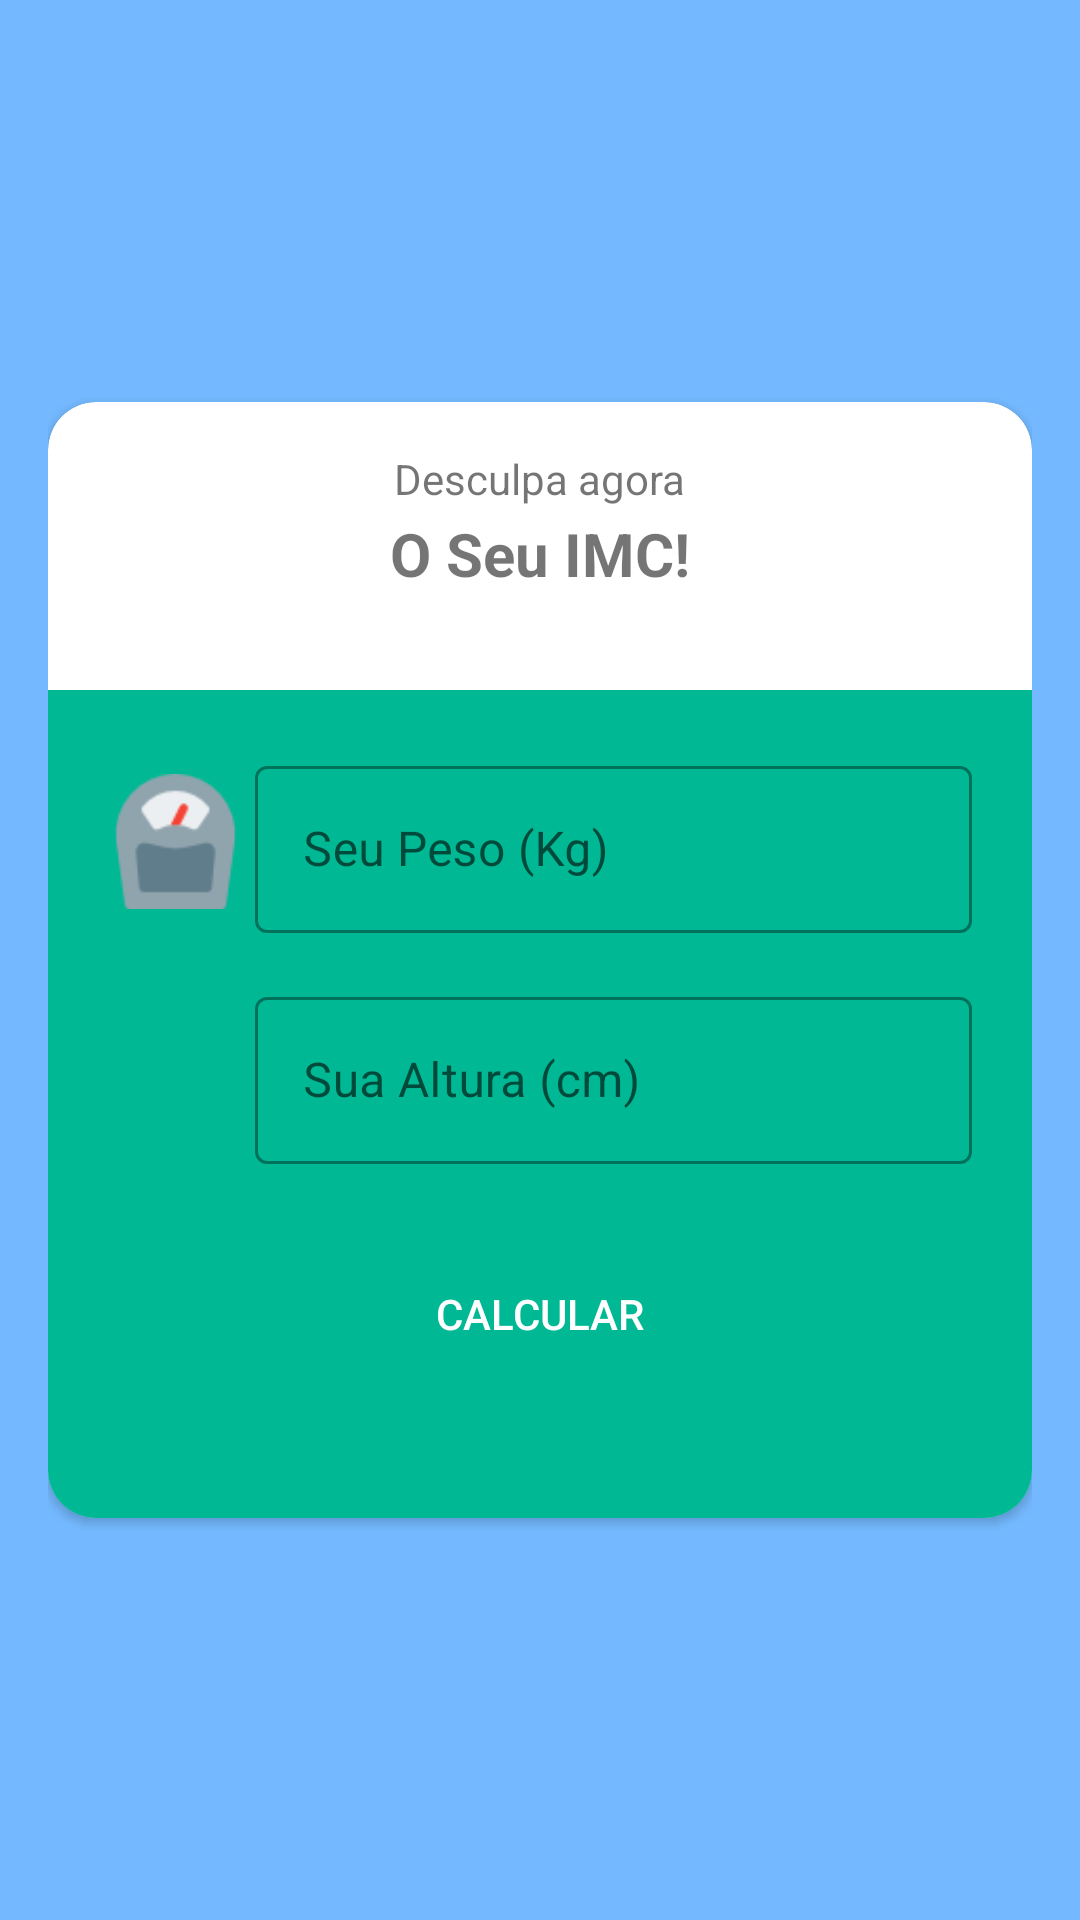

Produce the Android XML layout that renders to this screen, including the resource entries it uses.
<!-- AndroidManifest.xml: application theme Theme.IMC_Kotlin -->
<!-- res/layout/activity_i_m_c.xml -->
<?xml version="1.0" encoding="utf-8"?>
<LinearLayout xmlns:android="http://schemas.android.com/apk/res/android"
    xmlns:app="http://schemas.android.com/apk/res-auto"
    xmlns:tools="http://schemas.android.com/tools"
    android:layout_width="match_parent"
    android:layout_height="match_parent"
    android:background="@color/myBlueLight"
    android:gravity="center"
    android:orientation="vertical"
    android:padding="16dp"
    tools:context=".IMCActivity">

    <androidx.cardview.widget.CardView
        android:layout_width="match_parent"
        android:layout_height="wrap_content"
        android:elevation="16dp"
        app:cardCornerRadius="16dp">

        <LinearLayout
            android:layout_width="match_parent"
            android:layout_height="wrap_content"
            android:orientation="vertical">


            <TextView
                android:layout_width="wrap_content"
                android:layout_height="wrap_content"
                android:layout_gravity="center_horizontal"
                android:layout_marginTop="16dp"
                android:text="Desculpa agora"
                android:textSize="14dp" />

            <TextView
                android:layout_width="wrap_content"
                android:layout_height="wrap_content"
                android:layout_gravity="center_horizontal"
                android:layout_marginTop="2dp"
                android:text="O Seu IMC!"
                android:textSize="20dp"
                android:textStyle="bold" />

            <LinearLayout
                android:layout_marginTop="32dp"
                android:layout_width="match_parent"
                android:layout_height="wrap_content"
                android:background="@color/myGreen"
                android:orientation="vertical"
                android:padding="20dp">

                <LinearLayout
                    android:layout_width="match_parent"
                    android:layout_height="wrap_content"
                    android:gravity="center"
                    android:orientation="horizontal">

                    <ImageView
                        android:layout_width="45dp"
                        android:layout_height="45dp"
                        android:src="@drawable/balanca" />

                    <com.google.android.material.textfield.TextInputLayout
                        android:id="@+id/inputLayoutPeso"
                        style="@style/Widget.MaterialComponents.TextInputLayout.OutlinedBox"
                        android:layout_width="match_parent"
                        android:layout_height="wrap_content"
                        android:layout_marginLeft="4dp"
                        app:boxBackgroundMode="outline"
                        app:hintTextColor="@color/white">

                        <EditText
                            android:id="@+id/editTextPesoIMC"
                            android:layout_width="match_parent"
                            android:layout_height="wrap_content"
                            android:hint="Seu Peso (Kg)"
                            android:inputType="number"
                            android:maxLength="3"
                            app:endIconMode="clear_text"
                            android:textColor="@color/white"/>
                    </com.google.android.material.textfield.TextInputLayout>
                </LinearLayout>

                <LinearLayout
                    android:layout_width="match_parent"
                    android:layout_height="wrap_content"
                    android:layout_marginTop="16dp"
                    android:gravity="center"
                    android:orientation="horizontal">

                    <ImageView
                        android:layout_width="45dp"
                        android:layout_height="45dp"
                        android:src="@drawable/altura" />

                    <com.google.android.material.textfield.TextInputLayout
                        android:id="@+id/inputLayoutAlt"
                        style="@style/Widget.MaterialComponents.TextInputLayout.OutlinedBox"
                        android:layout_width="match_parent"
                        android:layout_height="wrap_content"
                        android:layout_marginLeft="4dp"
                        app:boxBackgroundMode="outline"
                        app:endIconMode="clear_text"
                        app:hintTextColor="@color/white">

                        <EditText
                            android:id="@+id/editTextAltIMC"
                            android:layout_width="match_parent"
                            android:layout_height="wrap_content"
                            android:hint="Sua Altura (cm)"
                            android:inputType="number"
                            android:maxLength="3"
                            android:textColor="@color/white"/>
                    </com.google.android.material.textfield.TextInputLayout>
                </LinearLayout>

                <Button
                    android:id="@+id/buttonCalcularIMC"
                    android:layout_width="220dp"
                    android:layout_height="wrap_content"
                    android:layout_gravity="center"
                    android:layout_marginTop="26dp"
                    android:layout_marginBottom="24dp"
                    android:background="@drawable/button"
                    android:text="Calcular"
                    android:textColor="@color/white" />

            </LinearLayout>
        </LinearLayout>
    </androidx.cardview.widget.CardView>
</LinearLayout>
<!-- resources referenced by this layout -->
<resources>
  <color name="myBlueLight">#74b9ff</color>
  <color name="myGreen">#00b894</color>
  <color name="white">#FFFFFFFF</color>
  <!-- drawable balanca: png bitmap (drawable-v24, 2229 bytes) -->
  <style name="Theme.IMC_Kotlin" parent="Theme.MaterialComponents.DayNight.DarkActionBar">
          
          <item name="colorPrimary">@color/myBlue</item>
          <item name="colorPrimaryVariant">@color/myBlueDark</item>
          <item name="colorOnPrimary">@color/black</item>
          
          <item name="colorSecondary">@color/teal_200</item>
          <item name="colorSecondaryVariant">@color/teal_700</item>
          <item name="colorOnSecondary">@color/black</item>
          
          <item name="android:statusBarColor" tools:targetApi="l">?attr/colorPrimaryVariant</item>
          
      </style>
  <color name="myBlue">#3a89cc</color>
  <color name="myBlueDark">#005c9b</color>
  <color name="black">#FF000000</color>
  <color name="teal_200">#FF03DAC5</color>
  <color name="teal_700">#FF018786</color>
</resources>
